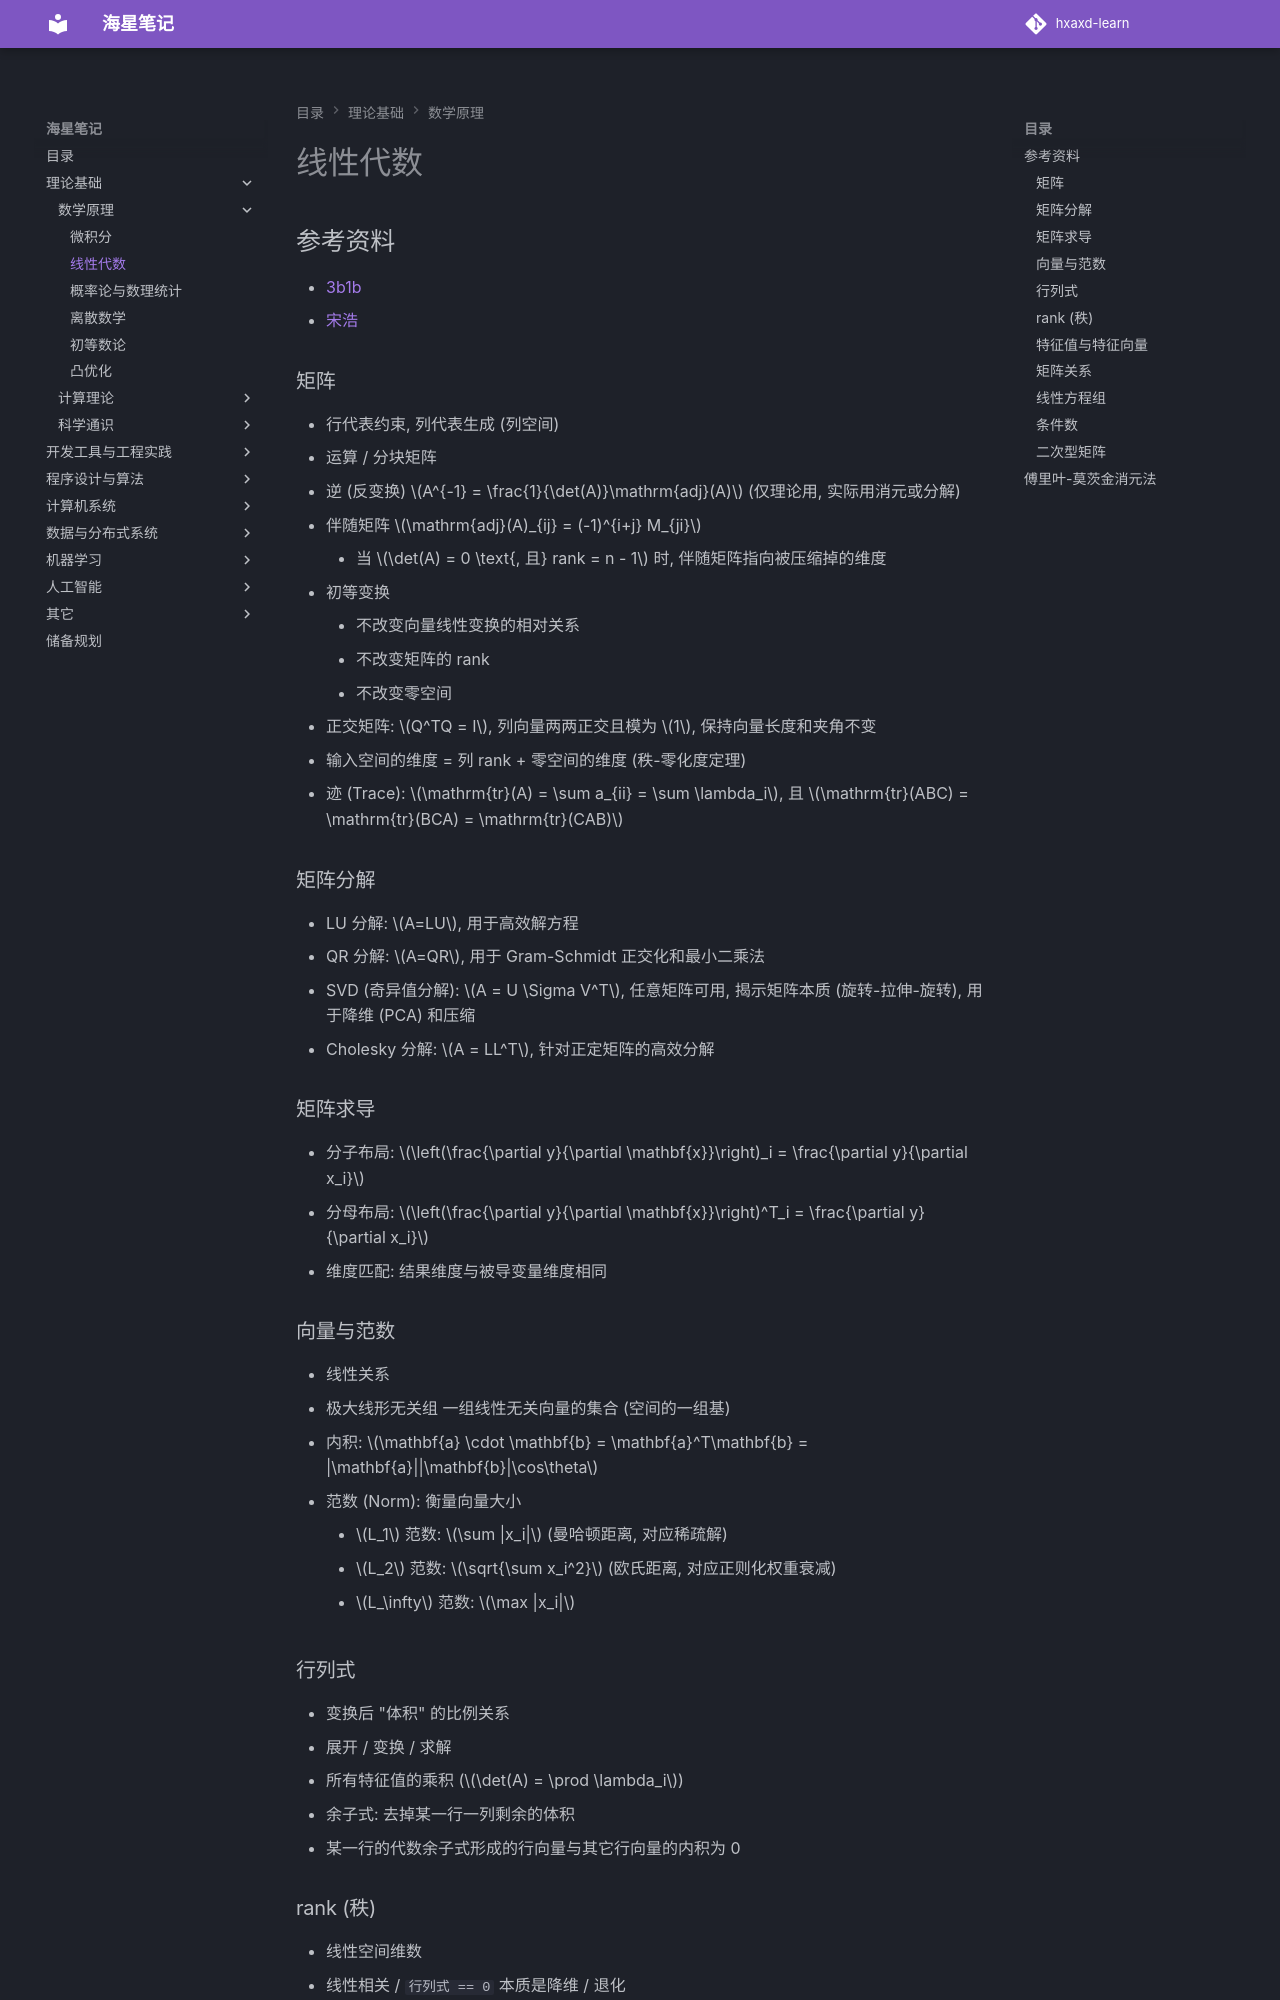

repository: hxaxd/hxaxd-learn · page: 数学原理/线性代数/index.html · generator: mkdocs

# 线性代数

## 参考资料

- [3b1b](https://space.bilibili.com/88461692)
- [宋浩](https://space.bilibili.com/66607740)

### 矩阵

- 行代表约束, 列代表生成 (列空间)
- 运算 / 分块矩阵
- 逆 (反变换) $A^{-1} = \frac{1}{\det(A)}\mathrm{adj}(A)$ (仅理论用, 实际用消元或分解)
- 伴随矩阵 $\mathrm{adj}(A)_{ij} = (-1)^{i+j} M_{ji}$
    - 当 $\det(A) = 0 \text{, 且} rank = n - 1$ 时, 伴随矩阵指向被压缩掉的维度
- 初等变换
    - 不改变向量线性变换的相对关系
    - 不改变矩阵的 rank
    - 不改变零空间
- 正交矩阵: $Q^TQ = I$, 列向量两两正交且模为 $1$, 保持向量长度和夹角不变
- 输入空间的维度 = 列 rank + 零空间的维度 (秩-零化度定理)
- 迹 (Trace): $\mathrm{tr}(A) = \sum a_{ii} = \sum \lambda_i$, 且 $\mathrm{tr}(ABC) = \mathrm{tr}(BCA) = \mathrm{tr}(CAB)$

### 矩阵分解

- LU 分解: $A=LU$, 用于高效解方程
- QR 分解: $A=QR$, 用于 Gram-Schmidt 正交化和最小二乘法
- SVD (奇异值分解): $A = U \Sigma V^T$, 任意矩阵可用, 揭示矩阵本质 (旋转-拉伸-旋转), 用于降维 (PCA) 和压缩
- Cholesky 分解: $A = LL^T$, 针对正定矩阵的高效分解

### 矩阵求导

- 分子布局: $\left(\frac{\partial y}{\partial \mathbf{x}}\right)_i = \frac{\partial y}{\partial x_i}$
- 分母布局: $\left(\frac{\partial y}{\partial \mathbf{x}}\right)^T_i = \frac{\partial y}{\partial x_i}$
- 维度匹配: 结果维度与被导变量维度相同

### 向量与范数

- 线性关系
- 极大线形无关组 一组线性无关向量的集合 (空间的一组基)
- 内积: $\mathbf{a} \cdot \mathbf{b} = \mathbf{a}^T\mathbf{b} = |\mathbf{a}||\mathbf{b}|\cos\theta$
- 范数 (Norm): 衡量向量大小
    - $L_1$ 范数: $\sum |x_i|$ (曼哈顿距离, 对应稀疏解)
    - $L_2$ 范数: $\sqrt{\sum x_i^2}$ (欧氏距离, 对应正则化权重衰减)
    - $L_\infty$ 范数: $\max |x_i|$
